Run: headless pygame with SDL's dummy video driver; simulated clock (each Clock.tick advances the game by its frame time, no real sleeping); random seed 0; keys injected as events and as key.get_pressed() state; no mouse input.
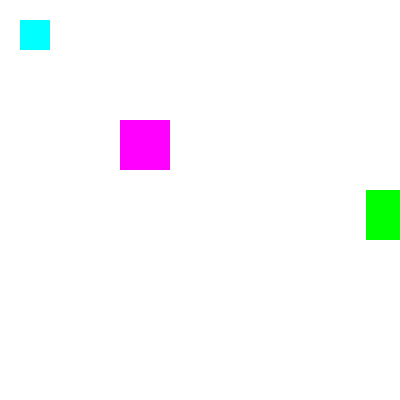
Frame 1 of 4 · flips 1–60 · no input
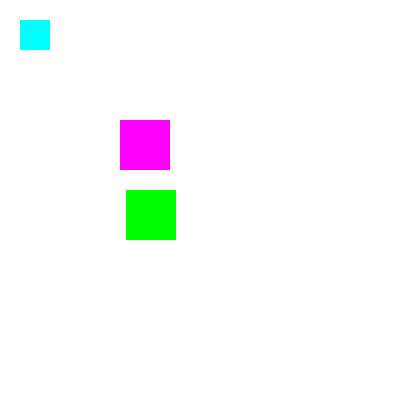
Frame 2 of 4 · flips 61–180 · tapped SPACE, RETURN · held RIGHT (→), D
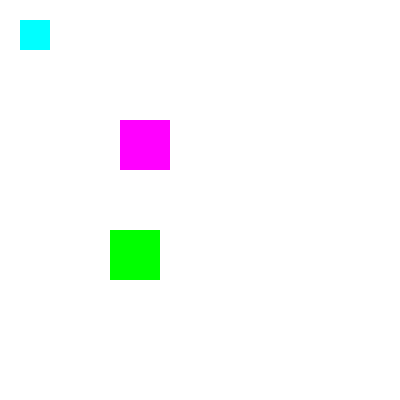
Frame 3 of 4 · flips 181–300 · held DOWN (↓), S
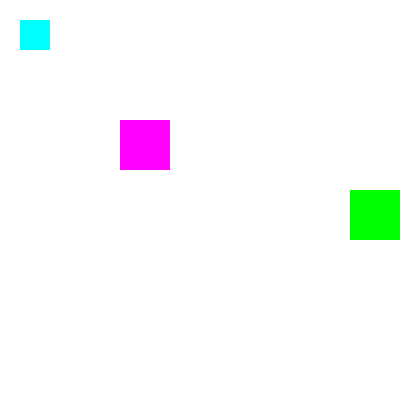
Frame 4 of 4 · flips 301–420 · held LEFT (←), A, UP (↑), W

The pygame program that drew these frames:

import pygame

pygame.init()

clock = pygame.time.Clock()
FPS = 60  # Frames per second.

SZEROKOSC_OKNA = 400
WYSOKOSC_OKNA = 400
window = (SZEROKOSC_OKNA, WYSOKOSC_OKNA)
screen = pygame.display.set_mode(window)
background = pygame.Surface(window)

x = 220 + 100
y = 120 + 70

krok_x = 2

def paint():
    pygame.draw.rect(background, (255, 255, 255), (0, 0, *window))

    pygame.draw.rect(background, (0, 255, 255), (20, 20, 30, 30))
    pygame.draw.rect(background, (255, 0, 255), (120, 120, 50, 50))
    pygame.draw.rect(background, (0, 255, 0), (x, y, 50, 50))

    screen.blit(background, (0, 0))
    pygame.display.flip()

done = False
while not done:
    clock.tick(FPS)
    for event in pygame.event.get():
        if event.type == pygame.QUIT:
            done = True
        elif event.type == pygame.KEYDOWN:
            if event.key == pygame.K_w:
                y -= 40
            elif event.key == pygame.K_s:
                y += 40
    paint()
    x += krok_x
    if x < 0:
        krok_x = -krok_x
    elif x > SZEROKOSC_OKNA:
        krok_x = -krok_x

pygame.quit()
